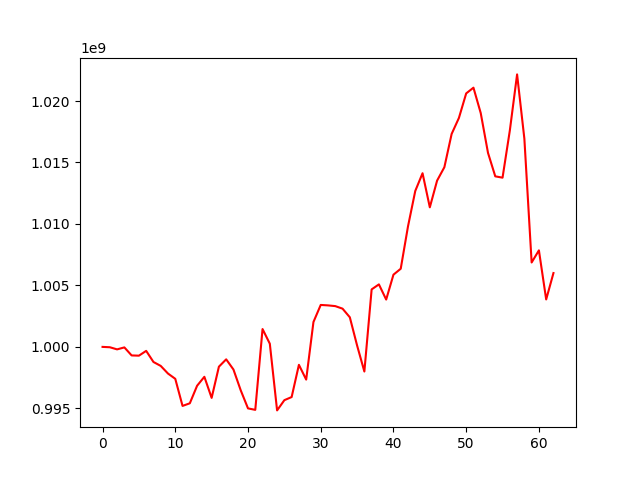

Values plotted in this chart, from the file beside it:
, 0
0, 1000000000
1, 999971180
2, 999797832
3, 999957971
4, 999305580
5, 999285985
6, 999676145
7, 998772648
8, 998452798
9, 997831105
10, 997402996
11, 995198441
12, 995412268
13, 996838425
14, 997567272
15, 995852395
16, 998390385
17, 998987934
18, 998159388
19, 996467697
20, 994998342
21, 994877967
22, 1001451089
23, 1000258156
24, 994833966
25, 995666309
26, 995919940
27, 998540955
28, 997339855
29, 1002025387
30, 1003412062
31, 1003375744
32, 1003316678
33, 1003109941
34, 1002409318
35, 1000114730
36, 997995555
37, 1004677044
38, 1005084720
39, 1003849918
40, 1005874460
41, 1006356987
42, 1009803238
43, 1012685323
44, 1014125946
45, 1011352719
46, 1013524632
47, 1014615246
48, 1017320693
49, 1018622113
50, 1020618403
51, 1021084317
52, 1019020296
53, 1015782177
54, 1013872513
55, 1013764927
56, 1017590373
57, 1022164840
58, 1016941082
59, 1006865337
... 3 more rows
